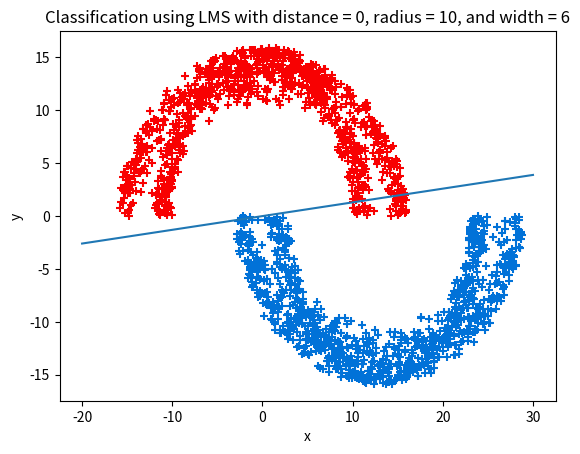
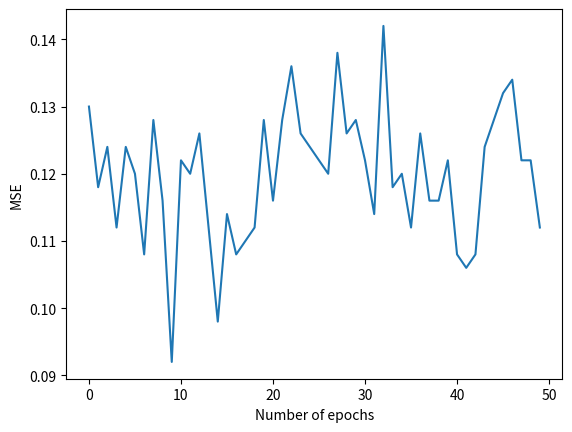
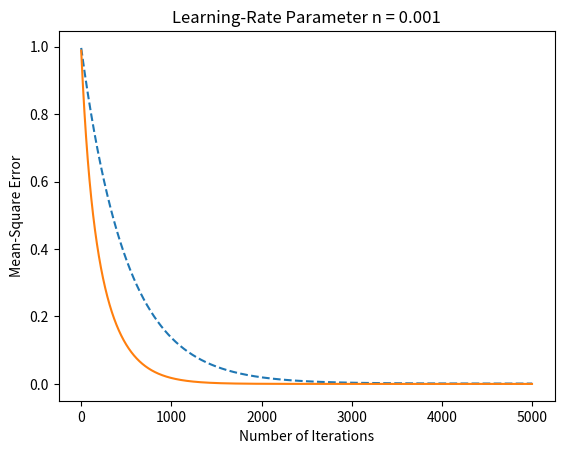

Reproduce these figures in Python, in order.
#!/usr/bin/env python3
# -*- coding: utf-8 -*-
"""
@lms.py author: jackandriani
@moon.py author: Dr. Bui
"""
#CSC/ECE/DA 427/527
#Fall 2020

from random import random
import matplotlib.pyplot as plt
import math
import numpy as np

eta = 0.001
num_points = 1000
dist = 0
radius = 10
width = 6
maxbeta = 50
b = 0
weightnt = np.array([[b,0]])
weightt = weightnt.T
n = np.linspace(0.1, 0.00001,2*num_points)
mse = []

def moon(num_points,distance,radius,width):
 points = num_points
 x1 = [0 for _ in range(points)]
 y1 = [0 for _ in range(points)]
 x2 = [0 for _ in range(points)]
 y2 = [0 for _ in range(points)]
 d1 = [0 for _ in range(points)]
 d2 = [0 for _ in range(points)]   
 for i in range(points):
    d = distance
    r = radius
    w = width
    a = random()*math.pi
    x1[i] = math.sqrt(random()) * math.cos(a)*(w/2) + ((-(r+w/2) if(random() < 0.5) else (r+w/2)) * math.cos(a))
    y1[i] = math.sqrt(random()) * math.sin(a)*(w) + (r * math.sin(a)) + d
    d1[i] = 1
  
    a = random()*math.pi + math.pi
    x2[i] = (r+w/2) + math.sqrt(random()) * math.cos(a)*(w/2) + ((-(r+w/2)) if(random() < 0.5) else (r+w/2)) * math.cos(a)
    y2[i] = -(math.sqrt(random()) * math.sin(a)*(-w) + (-r * math.sin(a))) - d
    d2[i] = -1
 return ([x1,x2,y1,y2,d1,d2])
    
moons = moon(num_points, dist, radius, width)
x1 = moons[0]
x2 = moons[1]
y1 = moons[2]
y2 = moons[3]
d1 = moons[4]
d2 = moons[5]
x = [*x1,*x2]
y = [*y1,*y2]
d = [*d1,*d2]

ierror = 0

for beta in range(maxbeta):
    error = []
    for i in np.random.permutation(range(2*num_points)):
        xd = np.array([[x[i], y[i]]])
        xn = xd.T  
        vd = weightt.T@xn
        
        def sgn(v):
            if v > 0:
                qrep = 1
            else:
                qrep = -1
            return(qrep)
        
        yn = sgn(vd)
        dn = d[i]
        
        en = dn - ((weightt.T)@xn)
        nweightt = weightt + (eta*xn*en)
        
        weightt = nweightt
        error.append(dn-yn)
        
        if dn-yn != 0:
            ierror = ierror + 1
    mse.append(np.mean(np.square(error)))

plt.figure(2)    
plt.plot(mse)
plt.xlabel('Number of epochs')
plt.ylabel('MSE')

x = np.linspace(-20,30,500)
y = -(b + x*(float(weightt[0]))/(float(weightt[1])))

plt.figure(1)
plt.scatter(x1,y1,c='#F80102',marker="+")
plt.scatter(x2,y2,c='#0172D8',marker="+")
plt.plot(x, y)

plt.title('Classification using LMS with distance = {}, radius = 10, and width = 6'.format(dist))
plt.xlabel('x')
plt.ylabel('y')

w = np.array([[0,0]])
eta = 0.001
vk = 1
a = 0.99
it = 5000
sige = 0.02
sigx = 0.995
MSE = []
XN = []

    
for i in range(it):
    xn = 0.001 + ((eta*0.001/2) * sigx) + sigx * ((vk**2) - ((eta*0.001)/2)) * (1-(eta*sigx)) ** (2*i)
    XN.append(xn)
    
for i in range(1,it):
    x = (a * XN[i-1]) * w
    en = (XN[i]) - (x*XN[i-1])
    w = w + (eta*XN[i]*en)
    MSE.append(np.mean(np.square(en)))
    
plt.figure(3)
plt.plot(XN,'--')
plt.plot(MSE)
plt.title('Learning-Rate Parameter n = {}'.format(eta))
plt.xlabel('Number of Iterations')
plt.ylabel('Mean-Square Error')